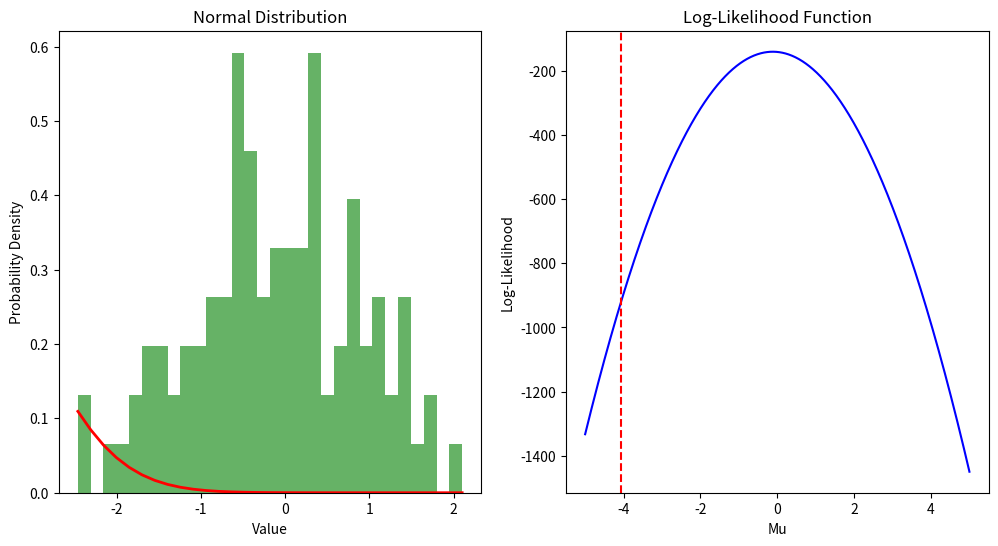

The script that saved this image: (Note: this script raises an exception after producing the figure.)
import numpy as np
import matplotlib.pyplot as plt
import matplotlib.animation as animation

# Number of points
n_points = 100

# Generate points from a normal distribution with a fixed standard deviation
sigma = 1
points = np.random.normal(0, sigma, n_points)  # Initial points with mu = 0

# Create figure and axes
fig, (ax1, ax2) = plt.subplots(1, 2, figsize=(12, 6))

# Histogram for the distribution
count, bins, ignored = ax1.hist(points, 30, density=True, alpha=0.6, color='g')

# Range of mu values for the animation
mu_values = np.linspace(-5, 5, 1000)


# Function to update the plot
def update(frame):
    mu = mu_values[frame]

    # Update distribution plot
    ax1.clear()
    ax1.hist(points, 30, density=True, alpha=0.6, color='g')
    ax1.plot(bins, 1 / (sigma * np.sqrt(2 * np.pi)) * np.exp(-(bins - mu) ** 2 / (2 * sigma ** 2)),
             linewidth=2, color='r')
    ax1.set_title('Normal Distribution')
    ax1.set_xlabel('Value')
    ax1.set_ylabel('Probability Density')

    # Update likelihood plot
    ax2.clear()
    likelihoods = np.array(
        [np.sum(-np.log(np.sqrt(2 * np.pi * sigma ** 2)) - ((points - m) ** 2 / (2 * sigma ** 2))) for m in mu_values])
    ax2.plot(mu_values, likelihoods, color='b')
    ax2.axvline(x=mu, color='r', linestyle='--')
    ax2.set_title('Log-Likelihood Function')
    ax2.set_xlabel('Mu')
    ax2.set_ylabel('Log-Likelihood')


# Creating the animation
ani = animation.FuncAnimation(fig, update, frames=len(mu_values), repeat=True)

# Save the animation to a file
output_file = 'normal_distribution_animation.mp4'
ani.save(output_file, writer='ffmpeg', fps=90)

output_file
